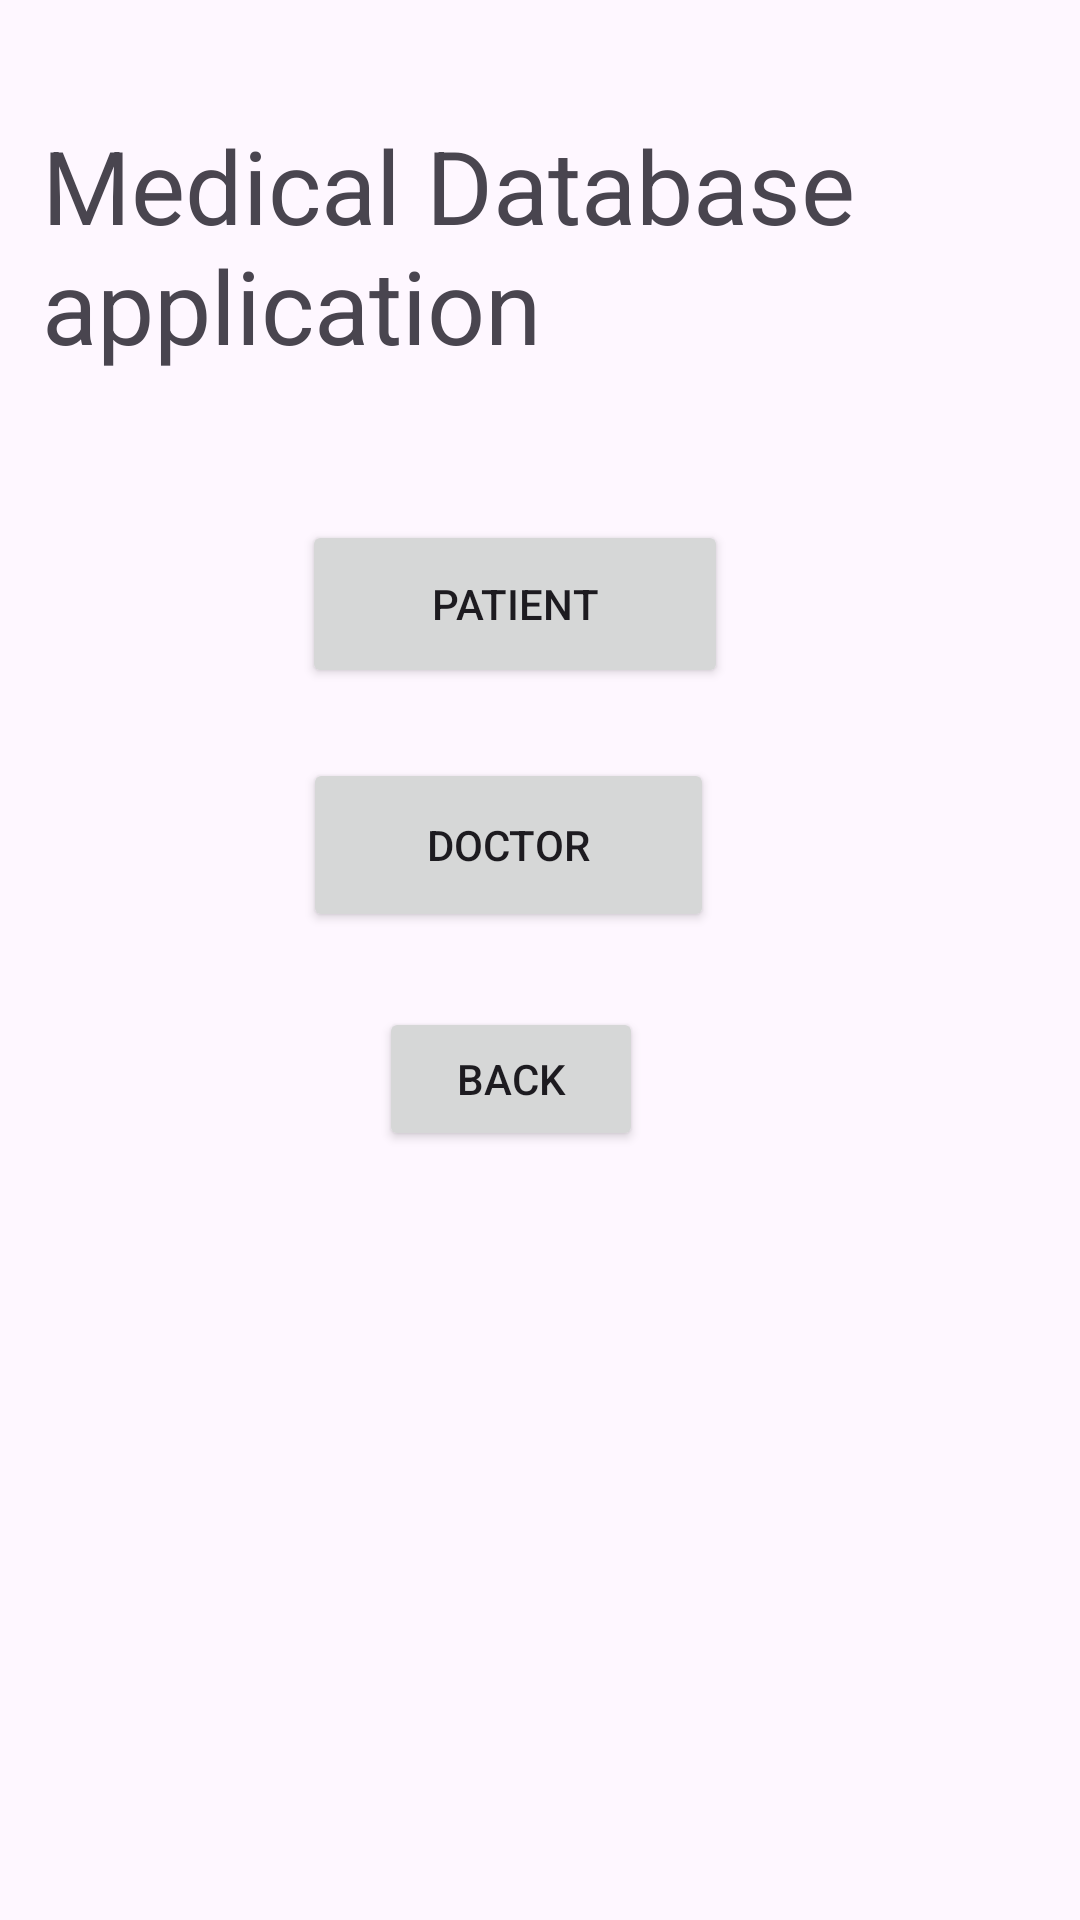

The Android layout XML behind this screen, and the referenced resources:
<!-- AndroidManifest.xml: application theme Theme.Finaljmaproject -->
<!-- res/layout/activity_home.xml -->
<?xml version="1.0" encoding="utf-8"?>
<androidx.constraintlayout.widget.ConstraintLayout xmlns:android="http://schemas.android.com/apk/res/android"
    xmlns:app="http://schemas.android.com/apk/res-auto"
    xmlns:tools="http://schemas.android.com/tools"
    android:layout_width="match_parent"
    android:layout_height="match_parent"
    tools:context=".HomeActivity">

    <Button
        android:id="@+id/button2"
        android:layout_width="wrap_content"
        android:layout_height="wrap_content"
        android:text="Back"
        app:layout_constraintBottom_toBottomOf="parent"
        app:layout_constraintEnd_toEndOf="parent"
        app:layout_constraintHorizontal_bias="0.465"
        app:layout_constraintStart_toStartOf="parent"
        app:layout_constraintTop_toTopOf="parent"
        app:layout_constraintVertical_bias="0.567" />

    <Button
        android:id="@+id/btnpatient"
        android:layout_width="142dp"
        android:layout_height="56dp"
        android:text="Patient"
        app:layout_constraintBottom_toBottomOf="parent"
        app:layout_constraintEnd_toEndOf="parent"
        app:layout_constraintHorizontal_bias="0.462"
        app:layout_constraintStart_toStartOf="parent"
        app:layout_constraintTop_toTopOf="parent"
        app:layout_constraintVertical_bias="0.297" />

    <Button
        android:id="@+id/btndoctor"
        android:layout_width="137dp"
        android:layout_height="58dp"
        android:text="Doctor"
        app:layout_constraintBottom_toBottomOf="parent"
        app:layout_constraintEnd_toEndOf="parent"
        app:layout_constraintHorizontal_bias="0.453"
        app:layout_constraintStart_toStartOf="parent"
        app:layout_constraintTop_toTopOf="parent"
        app:layout_constraintVertical_bias="0.434" />

    <TextView
        android:id="@+id/textView"
        android:layout_width="345dp"
        android:layout_height="90dp"
        android:text="Medical Database application"
        android:textSize="34sp"
        app:layout_constraintBottom_toBottomOf="parent"
        app:layout_constraintEnd_toEndOf="parent"
        app:layout_constraintHorizontal_bias="0.924"
        app:layout_constraintStart_toStartOf="parent"
        app:layout_constraintTop_toTopOf="parent"
        app:layout_constraintVertical_bias="0.071" />
</androidx.constraintlayout.widget.ConstraintLayout>
<!-- resources referenced by this layout -->
<resources>
  <style name="Theme.Finaljmaproject" parent="Base.Theme.Finaljmaproject" />
  <style name="Base.Theme.Finaljmaproject" parent="Theme.Material3.DayNight.NoActionBar">
          
          
      </style>
</resources>
